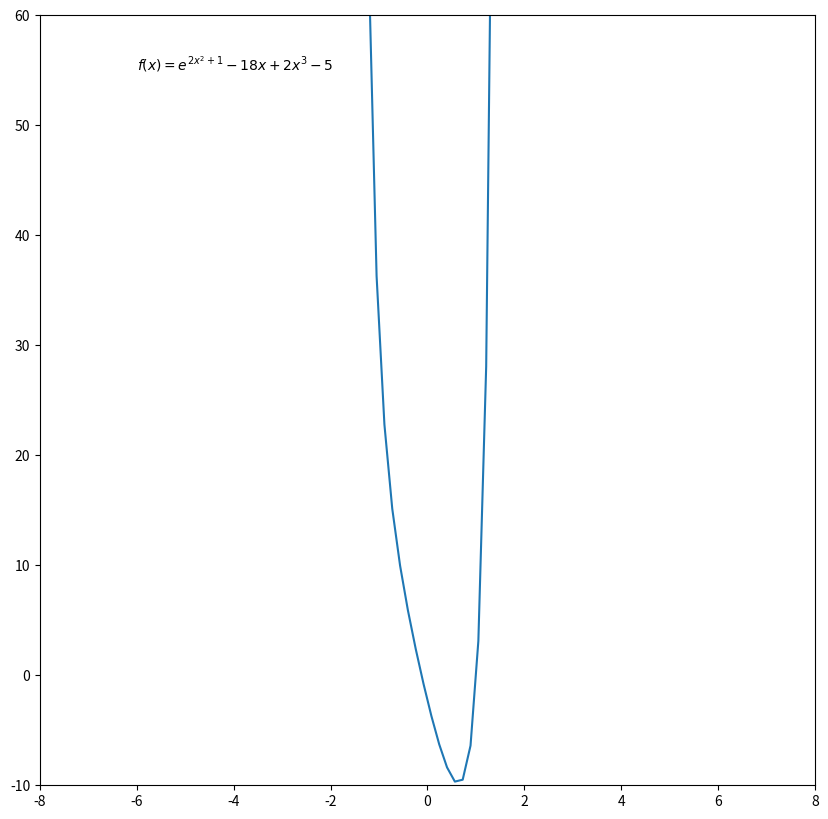

Reproduce this figure in Python.
from __future__ import division, print_function, unicode_literals
import numpy as np
import matplotlib.pyplot as plt


def grad(X):
    return 4 * X * np.exp(2 * X**2 + 1) + 6 * X**2 - 18

def cost(X):
    return np.exp(2 * X**2 + 1) - 18 * X + 2 * X**3 - 5

def gradient_descent(alpha, x0, gra=1e-5, loop=10000):
    x = [x0]
    for it in range(loop):
        x_new = x[-1] - alpha * grad(x[-1])
        if abs(grad(x_new)) < gra:
            break
        x.append(x_new)
    return x, it

def visualize():
    fig = plt.figure(figsize=(10, 10))
    ax = plt.axes(xlim=(-8, 8), ylim=(-10, 60))
    ax.text(-6, 55, '$f(x)=e^{2x^2+1} - 18x + 2x^3 - 5$')
    # label_1 = ax.text(-6, 50, '')
    # label_2 = ax.text(0, 30, '')

    line, = ax.plot([], [], 'ro-', lw=5)
    x = np.linspace(-8, 8, 100)
    y = cost(x)
    ax.plot(x, y)
    plt.show()

if __name__ == '__main__':
    (x, it) = gradient_descent(alpha=0.001, x0=5, gra=1e-5, loop=10000)
    print(f"x = {x[-1]}, f(x) = {cost(x[-1])}, iter = {it}")
    visualize()
